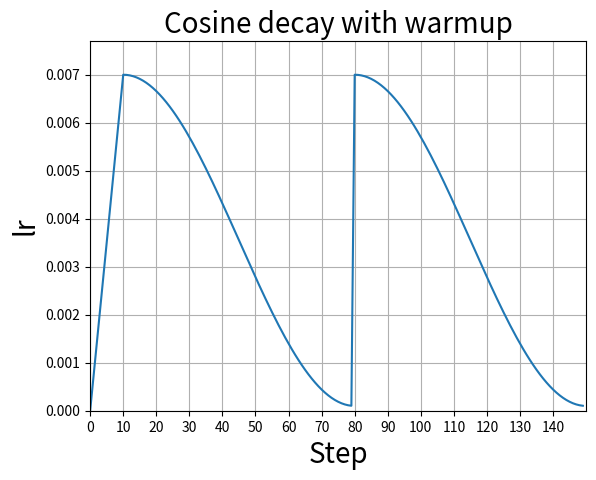

Source code (Python):
import math

# poly lr
# def adjust_learning_rate(optimizer, epoch, i_iter, iters_per_epoch, method='poly'):
#     if method == 'poly':
#         current_step = epoch * iters_per_epoch + i_iter
#         max_step = args.epochs * iters_per_epoch
#         lr = args.learning_rate * ((1 - current_step / max_step) ** 0.9)
#     else:
#         lr = args.learning_rate
#     optimizer.param_groups[0]['lr'] = lr
#     return lr

def cosine_decay(base_learning_rate, global_step, warm_step, decay_steps, alpha=0.0001):
    # warm_step = 5 * iters_per_epoch
    # warm_lr = 0.01 * learning_rate
    # current_step = epoch * iters_per_epoch + i_iter
    alpha = alpha/base_learning_rate
    if global_step < warm_step:
        lr = base_learning_rate*global_step/warm_step
        # lr = base_learning_rate
    else:
        global_step = min(global_step, decay_steps)-warm_step
        cosine_decay = 0.5 * (1 + math.cos(math.pi * global_step / (decay_steps-warm_step)))
        decayed = (1 - alpha) * cosine_decay + alpha
        lr = base_learning_rate * decayed
    return lr


def restart_cosine_decay(base_learning_rate, global_step, warm_step, decay_steps, alpha=0.0001):
    # warm_step = 5 * iters_per_epoch
    # warm_lr = 0.01 * learning_rate
    # current_step = epoch * iters_per_epoch + i_iter
    alpha = alpha/base_learning_rate
    restart_step = int((warm_step+decay_steps)/2)
    if global_step < warm_step:
        lr = base_learning_rate*global_step/warm_step
    elif global_step <restart_step:
        end_steps = restart_step-warm_step
        cur_step = global_step-warm_step
        cosine_decay = 0.5 * (1 + math.cos(math.pi * cur_step / end_steps))
        decayed = (1 - alpha) * cosine_decay + alpha
        lr = base_learning_rate * decayed
    else:
        end_steps = decay_steps - restart_step
        cur_step = min(global_step, decay_steps) - restart_step
        cosine_decay = 0.5 * (1 + math.cos(math.pi * cur_step / end_steps))
        decayed = (1 - alpha) * cosine_decay + alpha
        lr = base_learning_rate * decayed
    return lr


if __name__ == '__main__':
    epochs = 150
    total_steps = 150
    learning_rate_base = 0.007
    iters_per_epoch = 1
    lr_list = []
    for epoch in range(epochs):
        lr = restart_cosine_decay(base_learning_rate=0.007, global_step=epoch,
                      warm_step=10, decay_steps=epochs, alpha=0.0001)
        lr_list.append(lr)

    import matplotlib.pyplot as plt
    import numpy as np
    plt.plot(np.array(lr_list))
    plt.xlabel('Step', fontsize=20)
    plt.ylabel('lr', fontsize=20)
    plt.axis([0, total_steps, 0, learning_rate_base*1.1])
    plt.xticks(np.arange(0, total_steps, 10))
    plt.grid()
    plt.title('Cosine decay with warmup', fontsize=20)
    plt.show()
